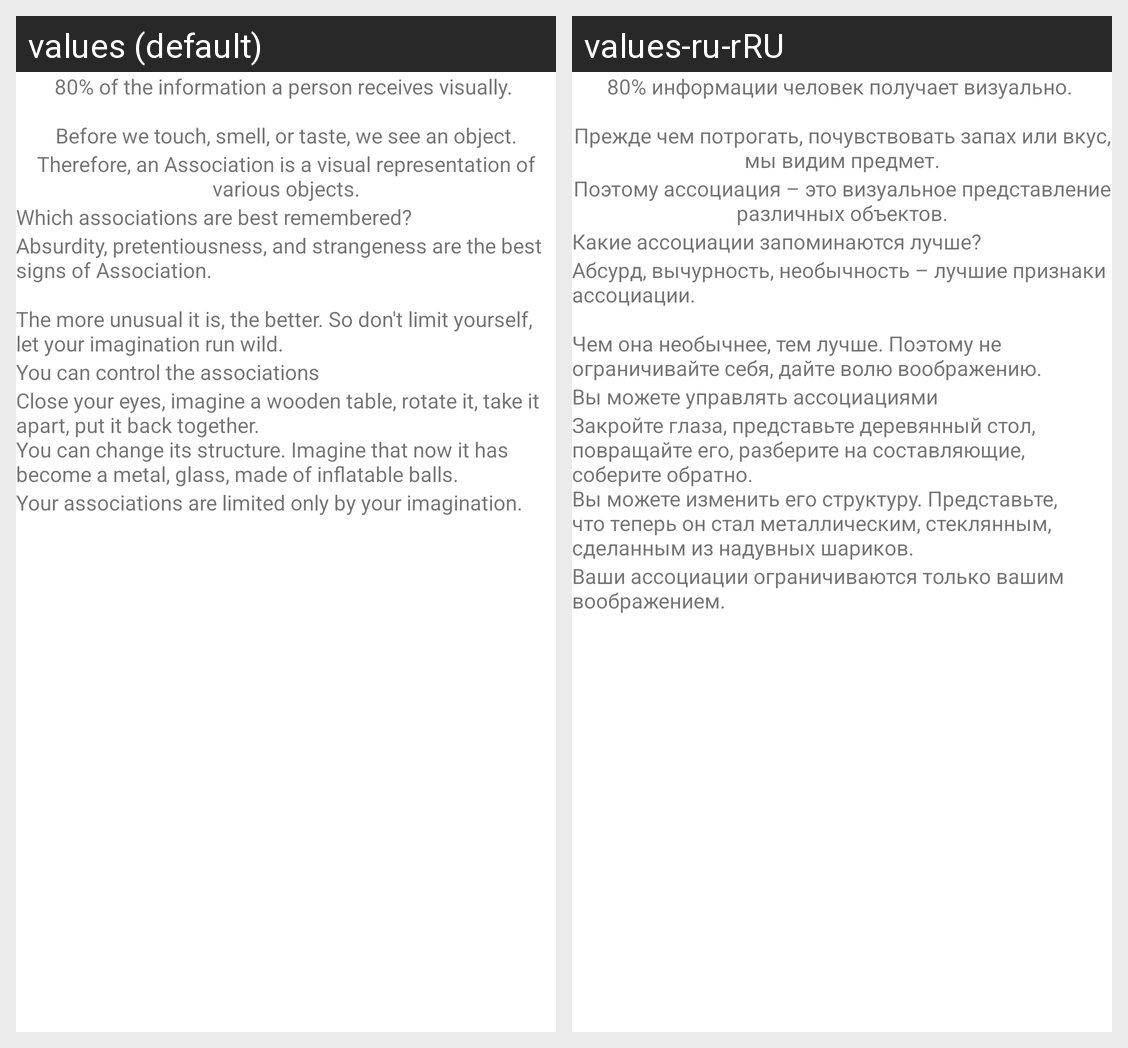

The Android screen above is rendered under two locales of the same app. Produce the string resources it draws, with the default and per-locale values.
Android screen res/layout/layout_lesson_association.xml rendered under 2 locales, left to right: values (default), values-ru-rRU. Device: Nexus 5 (rendered at 1080×1920; each locale shown at half size, 540×960, under a caption strip naming it); theme AppTheme.
Strings drawn on this screen, with the default value and each locale's value (text and hints the layout hard-codes, and strings that could not be matched under every locale, appear in the picture but are not listed):

association_intro
  values: 80% of the information a person receives visually. 
       
      Before we touch, smell, or taste, we see an object.
  values-ru-rRU: 80% информации человек получает визуально. 
       
      Прежде чем потрогать, почувствовать запах или вкус, мы видим предмет.

association_intro1
  values: Therefore, an Association is a visual representation of various objects.
  values-ru-rRU: Поэтому ассоциация – это визуальное представление различных объектов.

which_associations_are_best_remembered
  values: Which associations are best remembered?
  values-ru-rRU: Какие ассоциации запоминаются лучше?

which_associations_are_best_remembered_body_text
  values: Absurdity, pretentiousness, and strangeness are the best signs of Association. 
       
      The more unusual it is, the better. So don't limit yourself, let your imagination run wild.
  values-ru-rRU: Абсурд, вычурность, необычность – лучшие признаки ассоциации. 
       
      Чем она необычнее, тем лучше. Поэтому не ограничивайте себя, дайте волю воображению.

you_can_control_the_associations
  values: You can control the associations
  values-ru-rRU: Вы можете управлять ассоциациями

you_can_control_the_associations_body_text
  values: Close your eyes, imagine a wooden table, rotate it, take it apart, put it back together. 
      You can change its structure. Imagine that now it has become a metal, glass, made of inflatable balls.
  values-ru-rRU: Закройте глаза, представьте деревянный стол, повращайте его, разберите на составляющие, соберите обратно. 
      Вы можете изменить его структуру. Представьте, что теперь он стал металлическим, стеклянным, сделанным из надувных шариков.

you_can_control_the_associations_body_text1
  values: Your associations are limited only by your imagination.
  values-ru-rRU: Ваши ассоциации ограничиваются только вашим воображением.
